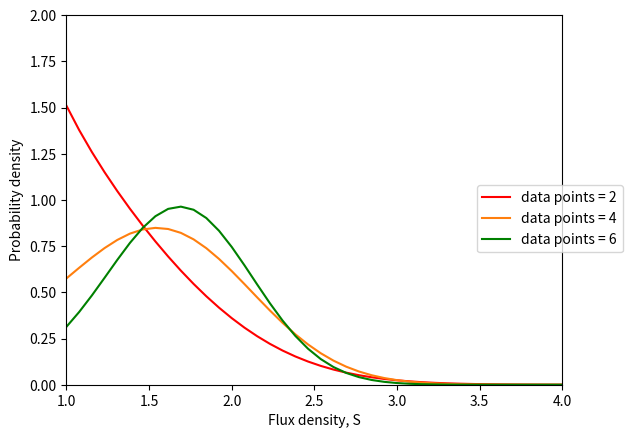

Here is the Python script that generated this plot:
import matplotlib.pyplot as plt
import numpy as np
from math import factorial as fact
import scipy.integrate as integrate

def posterior(S, sigma, data):
	non_norm_post = lambda s: np.exp((-1.0/(2.0 * sigma)) * sum([((datapt - s) ** 2.0) for datapt in data])) * (s ** (-5.0/2.0))
	K = integrate.quad(non_norm_post, 1, np.inf)[0]
	return (1/K) * non_norm_post(S)
	
def main():
	sigma = 1
	num_counts = 100
	data = [2, 1.3, 3, 1.5, 2, 1.8]
	
	x_ax = np.linspace(1, 4, 40)
	y_ax_n2 = np.asarray([posterior(x, sigma, data[:2]) for x in x_ax])
	y_ax_n4 = np.asarray([posterior(x, sigma, data[:4]) for x in x_ax])
	y_ax_n6 = np.asarray([posterior(x, sigma, data[:6]) for x in x_ax])
	
	fig, ax = plt.subplots()
	
	ax.set_xlim(1, 4)
	ax.set_ylim(0, 2)
	
	ax.set_xlabel("Flux density, S")
	ax.set_ylabel("Probability density")
		
	ax.plot(x_ax, y_ax_n2, c='r', label="data points = 2")
	ax.plot(x_ax, y_ax_n4, c='tab:orange', label="data points = 4")
	ax.plot(x_ax, y_ax_n6, c='g', label="data points = 6")
	
	fig.legend(*ax.get_legend_handles_labels(), loc=7)
	plt.show()
	
if __name__ == "__main__":
	main()
